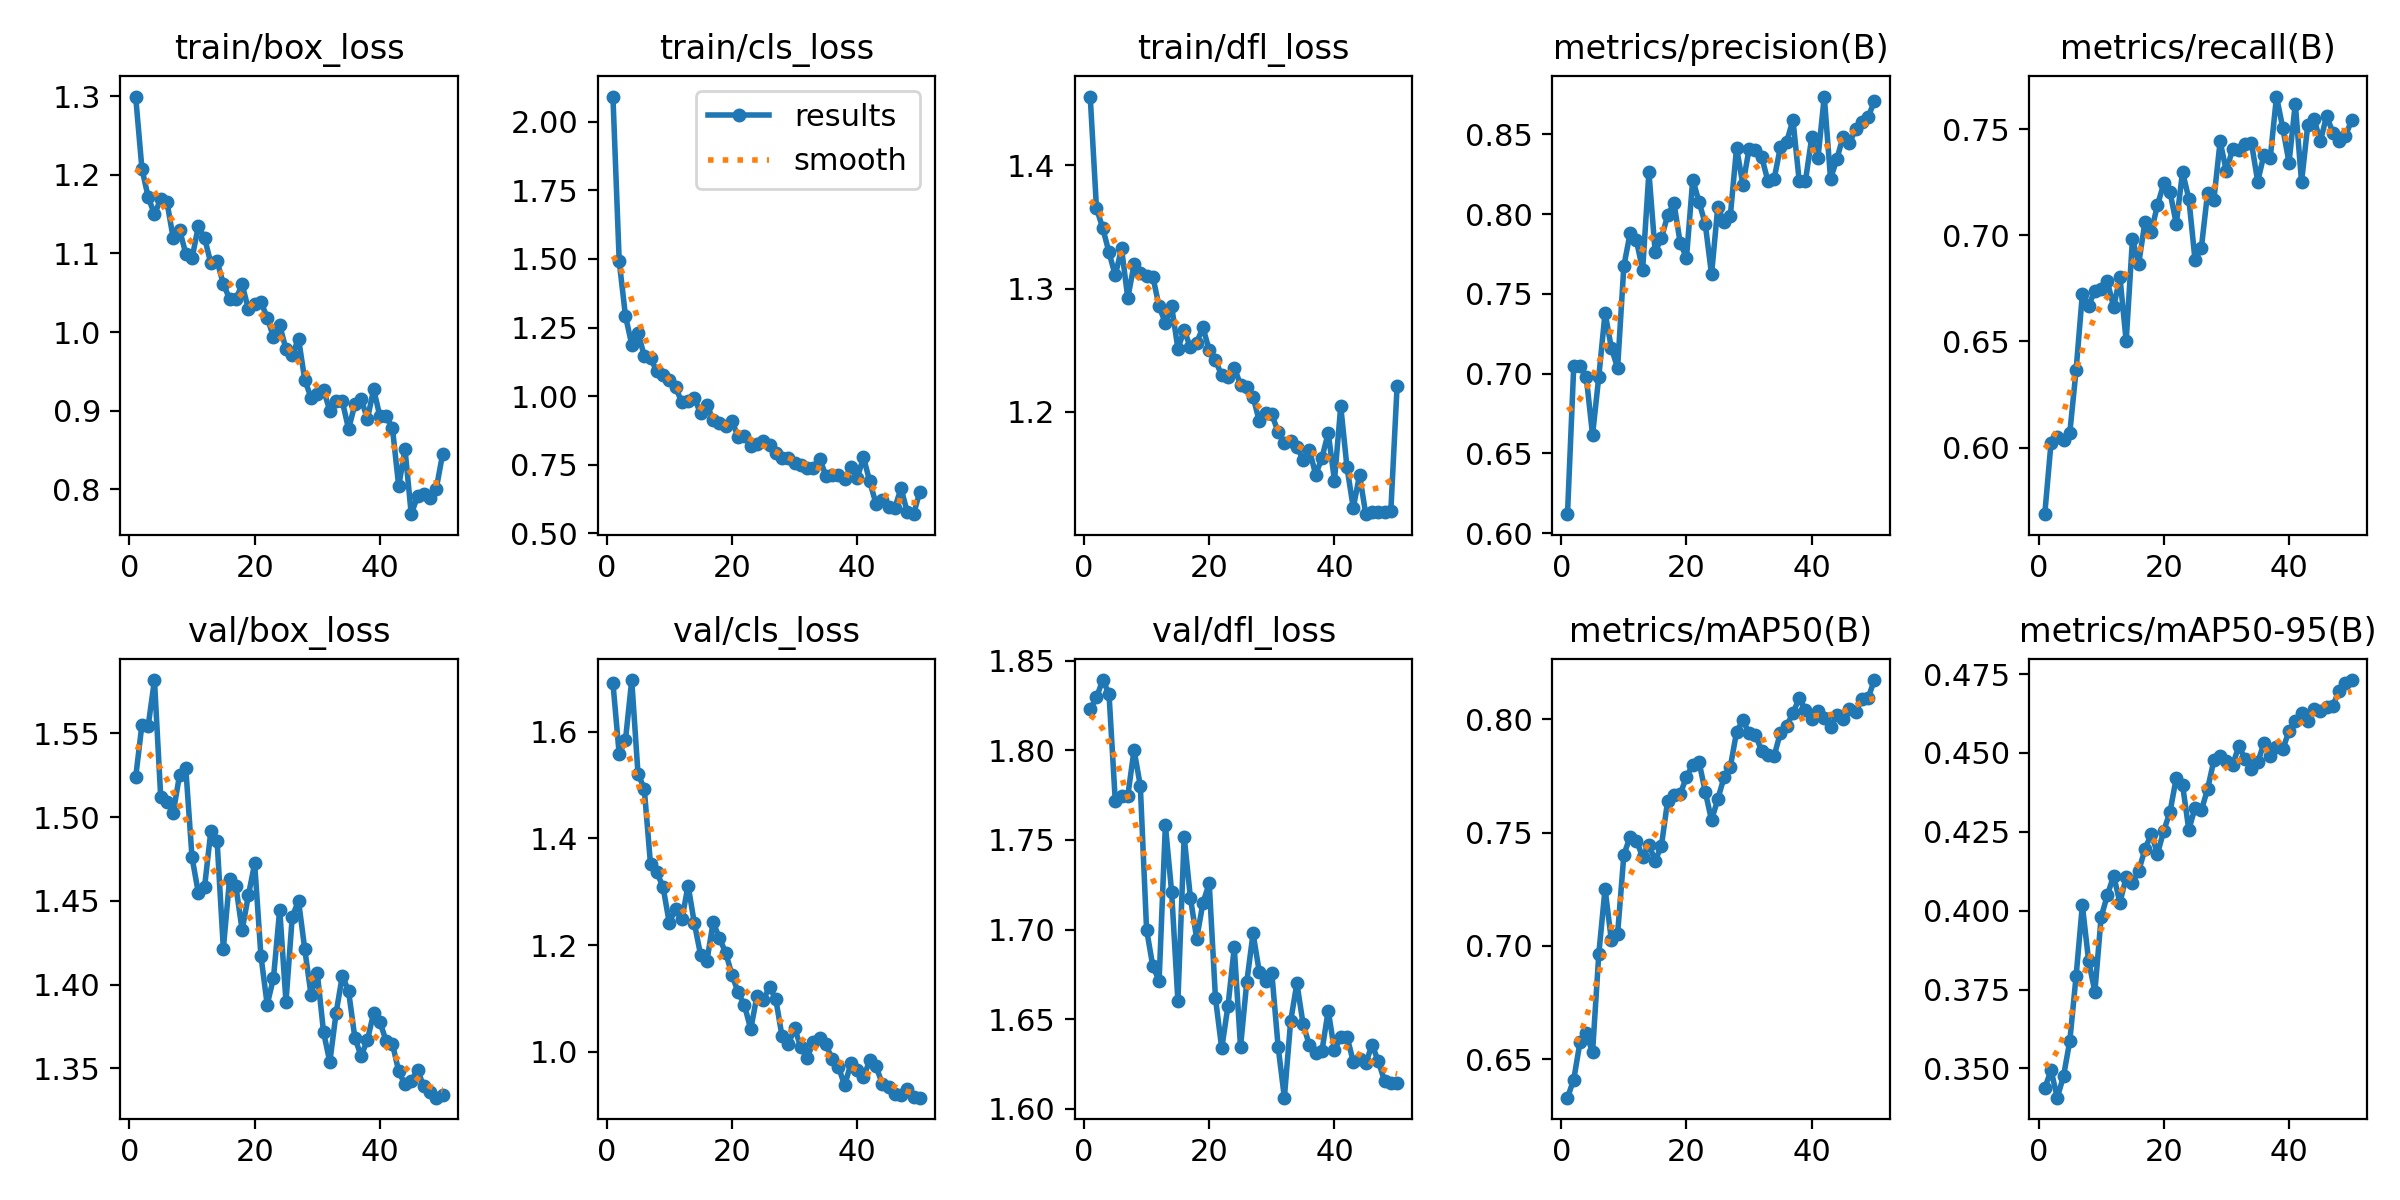

Values plotted in this chart, from the file beside it:
epoch, time, train/box_loss, train/cls_loss, train/dfl_loss, metrics/precision(B), metrics/recall(B), metrics/mAP50(B), metrics/mAP50-95(B), val/box_loss, val/cls_loss, val/dfl_loss, lr/pg0, lr/pg1, lr/pg2
1, 8.263, 1.3, 2.092, 1.456, 0.6119, 0.5686, 0.6329, 0.3437, 1.524, 1.691, 1.823, 0.0001334, 0.0001334, 0.0001334
2, 14.37, 1.208, 1.492, 1.365, 0.7047, 0.6023, 0.6409, 0.3495, 1.555, 1.558, 1.829, 0.000267, 0.000267, 0.000267
3, 19.7, 1.172, 1.292, 1.349, 0.705, 0.605, 0.6575, 0.3407, 1.555, 1.584, 1.839, 0.0003951, 0.0003951, 0.0003951
4, 25.02, 1.15, 1.188, 1.329, 0.6979, 0.6035, 0.6613, 0.3476, 1.582, 1.697, 1.832, 0.0005177, 0.0005177, 0.0005177
5, 30.14, 1.169, 1.231, 1.311, 0.6615, 0.607, 0.6529, 0.3588, 1.512, 1.521, 1.772, 0.000512, 0.000512, 0.000512
6, 35.44, 1.165, 1.147, 1.332, 0.6982, 0.6364, 0.6965, 0.3792, 1.509, 1.493, 1.775, 0.000501, 0.000501, 0.000501
7, 40.7, 1.119, 1.138, 1.292, 0.738, 0.6723, 0.7252, 0.4017, 1.503, 1.351, 1.775, 0.0004899, 0.0004899, 0.0004899
8, 45.9, 1.13, 1.091, 1.32, 0.7163, 0.6669, 0.7025, 0.3841, 1.525, 1.337, 1.8, 0.0004789, 0.0004789, 0.0004789
9, 51.15, 1.1, 1.076, 1.312, 0.7035, 0.6738, 0.7052, 0.3743, 1.529, 1.309, 1.78, 0.0004679, 0.0004679, 0.0004679
10, 56.31, 1.094, 1.06, 1.31, 0.7674, 0.6749, 0.7402, 0.398, 1.476, 1.241, 1.7, 0.0004569, 0.0004569, 0.0004569
11, 61.42, 1.135, 1.032, 1.309, 0.788, 0.6783, 0.7482, 0.405, 1.455, 1.268, 1.679, 0.0004459, 0.0004459, 0.0004459
12, 66.64, 1.12, 0.9777, 1.286, 0.7835, 0.6662, 0.7465, 0.4111, 1.458, 1.248, 1.672, 0.0004349, 0.0004349, 0.0004349
13, 71.84, 1.088, 0.9804, 1.272, 0.7651, 0.6802, 0.7393, 0.4025, 1.492, 1.312, 1.758, 0.0004239, 0.0004239, 0.0004239
14, 76.94, 1.09, 0.9925, 1.286, 0.8262, 0.6502, 0.7447, 0.4107, 1.486, 1.241, 1.721, 0.0004129, 0.0004129, 0.0004129
15, 82.06, 1.061, 0.9367, 1.251, 0.7762, 0.6982, 0.7375, 0.4087, 1.422, 1.181, 1.66, 0.0004019, 0.0004019, 0.0004019
16, 87.14, 1.042, 0.9692, 1.266, 0.7851, 0.6867, 0.7443, 0.4126, 1.463, 1.17, 1.752, 0.0003909, 0.0003909, 0.0003909
17, 92.26, 1.042, 0.9132, 1.252, 0.7993, 0.7063, 0.7642, 0.4195, 1.459, 1.243, 1.718, 0.0003799, 0.0003799, 0.0003799
18, 97.32, 1.061, 0.9022, 1.256, 0.8069, 0.7017, 0.7666, 0.4243, 1.432, 1.213, 1.695, 0.0003688, 0.0003688, 0.0003688
19, 102.4, 1.029, 0.8894, 1.268, 0.7818, 0.7142, 0.767, 0.4181, 1.453, 1.186, 1.715, 0.0003578, 0.0003578, 0.0003578
20, 107.6, 1.036, 0.9108, 1.25, 0.7727, 0.7244, 0.7747, 0.4253, 1.472, 1.144, 1.726, 0.0003468, 0.0003468, 0.0003468
21, 112.7, 1.038, 0.8499, 1.242, 0.8216, 0.7203, 0.7799, 0.4313, 1.417, 1.111, 1.662, 0.0003358, 0.0003358, 0.0003358
22, 117.9, 1.018, 0.8527, 1.23, 0.8077, 0.7054, 0.7813, 0.4422, 1.388, 1.087, 1.634, 0.0003248, 0.0003248, 0.0003248
23, 123, 0.994, 0.8178, 1.228, 0.7937, 0.7298, 0.7681, 0.4399, 1.404, 1.042, 1.657, 0.0003138, 0.0003138, 0.0003138
24, 128, 1.009, 0.8237, 1.236, 0.7621, 0.7173, 0.7555, 0.4256, 1.445, 1.105, 1.69, 0.0003028, 0.0003028, 0.0003028
25, 133.2, 0.9784, 0.8374, 1.222, 0.8045, 0.6882, 0.7648, 0.4327, 1.39, 1.097, 1.635, 0.0002918, 0.0002918, 0.0002918
26, 138.3, 0.9703, 0.8223, 1.221, 0.7951, 0.694, 0.7745, 0.4318, 1.44, 1.122, 1.671, 0.0002808, 0.0002808, 0.0002808
27, 143.5, 0.9917, 0.7935, 1.212, 0.799, 0.72, 0.779, 0.4386, 1.45, 1.099, 1.698, 0.0002698, 0.0002698, 0.0002698
28, 148.6, 0.9393, 0.7761, 1.192, 0.8416, 0.7168, 0.7946, 0.4477, 1.421, 1.029, 1.676, 0.0002588, 0.0002588, 0.0002588
29, 153.8, 0.9166, 0.7746, 1.199, 0.8183, 0.7442, 0.7997, 0.449, 1.394, 1.014, 1.672, 0.0002478, 0.0002478, 0.0002478
30, 159.3, 0.9209, 0.7562, 1.198, 0.841, 0.7301, 0.794, 0.4476, 1.407, 1.044, 1.676, 0.0002367, 0.0002367, 0.0002367
31, 164.5, 0.9266, 0.748, 1.184, 0.84, 0.7409, 0.7932, 0.4463, 1.371, 1.008, 1.635, 0.0002257, 0.0002257, 0.0002257
32, 169.6, 0.9, 0.7382, 1.175, 0.8358, 0.7401, 0.7862, 0.4522, 1.354, 0.9887, 1.606, 0.0002147, 0.0002147, 0.0002147
33, 174.8, 0.9122, 0.7394, 1.177, 0.8208, 0.7431, 0.7842, 0.448, 1.383, 1.018, 1.649, 0.0002037, 0.0002037, 0.0002037
34, 179.9, 0.9117, 0.7723, 1.172, 0.8221, 0.7435, 0.784, 0.4449, 1.405, 1.025, 1.67, 0.0001927, 0.0001927, 0.0001927
35, 185, 0.8766, 0.7103, 1.161, 0.842, 0.7253, 0.7942, 0.447, 1.396, 1.014, 1.647, 0.0001817, 0.0001817, 0.0001817
36, 190.2, 0.9081, 0.7129, 1.169, 0.8454, 0.7379, 0.7973, 0.4531, 1.368, 0.9862, 1.635, 0.0001707, 0.0001707, 0.0001707
37, 195.3, 0.9154, 0.714, 1.149, 0.859, 0.7364, 0.8027, 0.4492, 1.357, 0.9719, 1.631, 0.0001597, 0.0001597, 0.0001597
38, 200.5, 0.8894, 0.6978, 1.163, 0.8205, 0.7654, 0.8096, 0.452, 1.367, 0.9369, 1.632, 0.0001487, 0.0001487, 0.0001487
39, 205.5, 0.9273, 0.7411, 1.183, 0.821, 0.7506, 0.804, 0.4511, 1.383, 0.9786, 1.655, 0.0001377, 0.0001377, 0.0001377
40, 210.7, 0.8927, 0.7002, 1.144, 0.848, 0.7342, 0.8004, 0.457, 1.378, 0.9655, 1.633, 0.0001267, 0.0001267, 0.0001267
41, 242.4, 0.893, 0.7772, 1.205, 0.8354, 0.762, 0.804, 0.4603, 1.366, 0.9522, 1.64, 0.0001156, 0.0001156, 0.0001156
42, 247.7, 0.8777, 0.689, 1.155, 0.8736, 0.7251, 0.8007, 0.4626, 1.365, 0.9837, 1.64, 0.0001046, 0.0001046, 0.0001046
43, 252.7, 0.8039, 0.6073, 1.122, 0.8222, 0.7522, 0.7968, 0.4602, 1.348, 0.9725, 1.626, 9.36304e-05, 9.36304e-05, 9.36304e-05
44, 258.1, 0.8516, 0.6204, 1.149, 0.8342, 0.7548, 0.8019, 0.464, 1.34, 0.9403, 1.628, 8.26216e-05, 8.26216e-05, 8.26216e-05
45, 263.2, 0.7684, 0.595, 1.117, 0.8486, 0.7442, 0.8004, 0.4634, 1.342, 0.9331, 1.625, 7.16128e-05, 7.16128e-05, 7.16128e-05
46, 268.2, 0.7909, 0.5923, 1.119, 0.8445, 0.7563, 0.8047, 0.4646, 1.349, 0.9214, 1.636, 6.0604e-05, 6.0604e-05, 6.0604e-05
47, 273.3, 0.7939, 0.6637, 1.119, 0.853, 0.7484, 0.8032, 0.465, 1.339, 0.918, 1.626, 4.95952e-05, 4.95952e-05, 4.95952e-05
48, 278.3, 0.7893, 0.5762, 1.119, 0.8577, 0.7446, 0.8089, 0.4698, 1.336, 0.931, 1.615, 3.85864e-05, 3.85864e-05, 3.85864e-05
49, 283.5, 0.801, 0.5694, 1.12, 0.8608, 0.7469, 0.8095, 0.4723, 1.332, 0.916, 1.615, 2.75776e-05, 2.75776e-05, 2.75776e-05
50, 288.5, 0.8445, 0.6516, 1.221, 0.8706, 0.7541, 0.8174, 0.4731, 1.334, 0.9139, 1.614, 1.65688e-05, 1.65688e-05, 1.65688e-05
